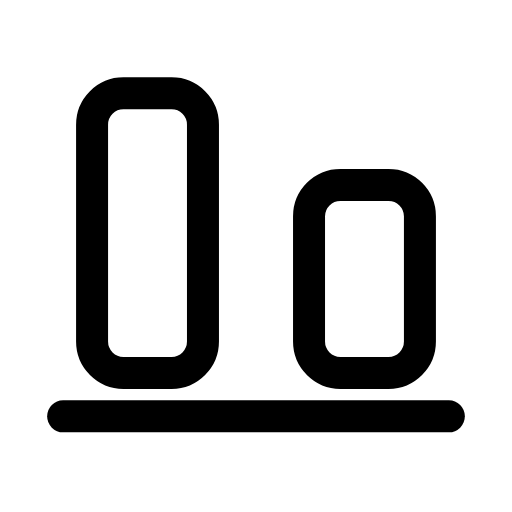
t = 0.00 s
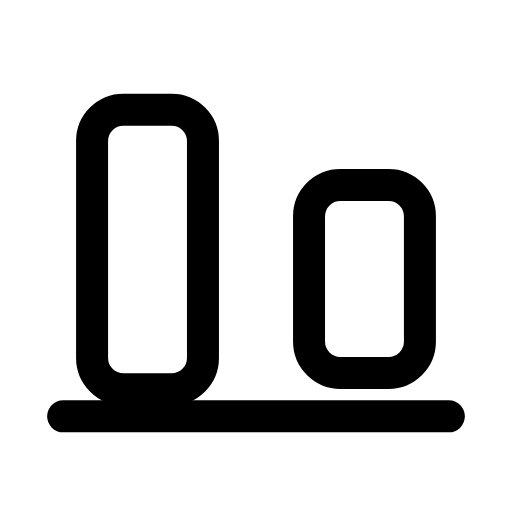
t = 0.27 s
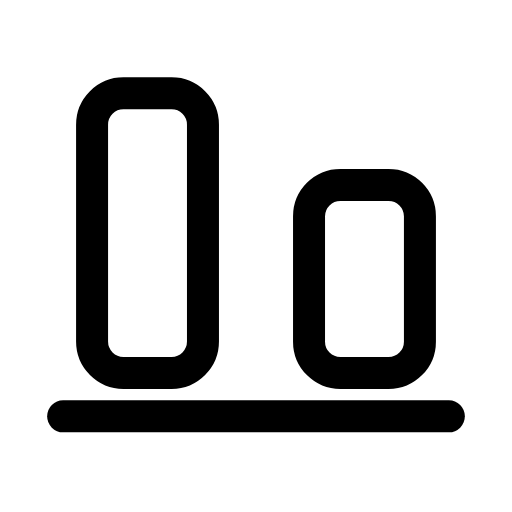
t = 0.57 s
t = 0.83 s: frame unchanged from t = 0.00 s, image omitted
t = 1.13 s: frame unchanged from t = 0.00 s, image omitted
t = 1.42 s: frame unchanged from t = 0.00 s, image omitted

The animated SVG that drew these frames (rendered in a browser with its animation timeline set to each time). Animation: 2 SMIL elements (animateTransform=2); one cycle of 1.70 s, repeats indefinitely.

<svg xmlns="http://www.w3.org/2000/svg" width="24" height="24" viewBox="0 0 24 24" fill="none"><g transform="translate(-1.56 -2.407) scale(1.13)"><line stroke="currentColor" stroke-width="1.327" stroke-linecap="round" stroke-linejoin="round" fill="none" x1="4" x2="20" y1="19.4" y2="19.4"></line><rect stroke="currentColor" stroke-width="1.327" stroke-linecap="round" stroke-linejoin="round" fill="none" x="5.2" y="6" width="4.6" height="11.6" rx="1.3"><animateTransform attributeName="transform" type="translate" values="0 0;0 0;0 0.7;0 0;0 0;0 0;0 0;0 0.7;0 0;0 0;0 0" keyTimes="0;0.117;0.198;0.27;0.45;0.6;0.72;0.768;0.822;0.9;1" dur="1.7s" repeatCount="indefinite" calcMode="spline" keySplines="0.16 1 0.3 1;0.16 1 0.3 1;0.16 1 0.3 1;0.16 1 0.3 1;0.16 1 0.3 1;0.16 1 0.3 1;0.16 1 0.3 1;0.16 1 0.3 1;0.16 1 0.3 1;0.16 1 0.3 1"/></rect><rect stroke="currentColor" stroke-width="1.327" stroke-linecap="round" stroke-linejoin="round" fill="none" x="14.2" y="9.8" width="4.6" height="7.8" rx="1.3"><animateTransform attributeName="transform" type="translate" values="0 0;0 0;0 0.7;0 0;0 0;0 0;0 0;0 0.7;0 0;0 0;0 0" keyTimes="0;0.198;0.279;0.351;0.45;0.6;0.666;0.714;0.768;0.9;1" dur="1.7s" repeatCount="indefinite" calcMode="spline" keySplines="0.16 1 0.3 1;0.16 1 0.3 1;0.16 1 0.3 1;0.16 1 0.3 1;0.16 1 0.3 1;0.16 1 0.3 1;0.16 1 0.3 1;0.16 1 0.3 1;0.16 1 0.3 1;0.16 1 0.3 1"/></rect></g></svg>
